Labelled photos from "summer_winter_dataset", an image-classification folder in vithlaithla/DN-Classifier. The possible labels are: summer, winter.

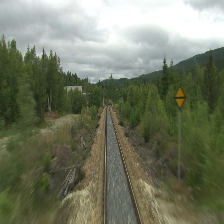
Label: summer

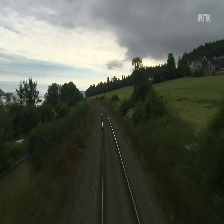
Label: summer

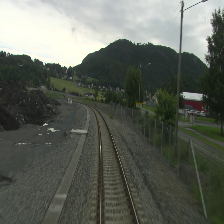
Label: summer

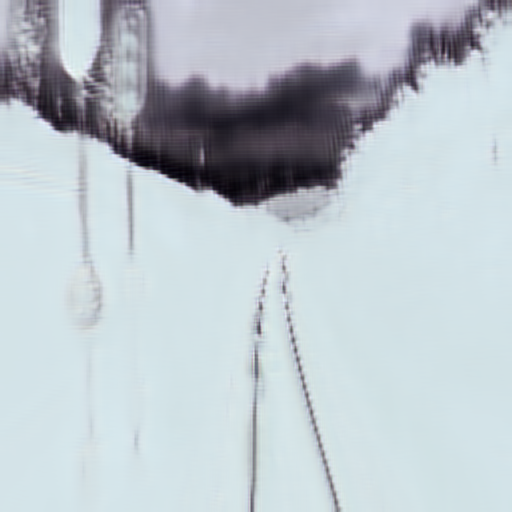
Label: winter

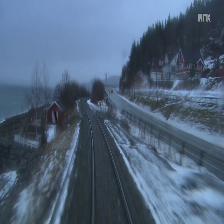
Label: winter

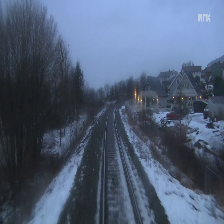
Label: winter
